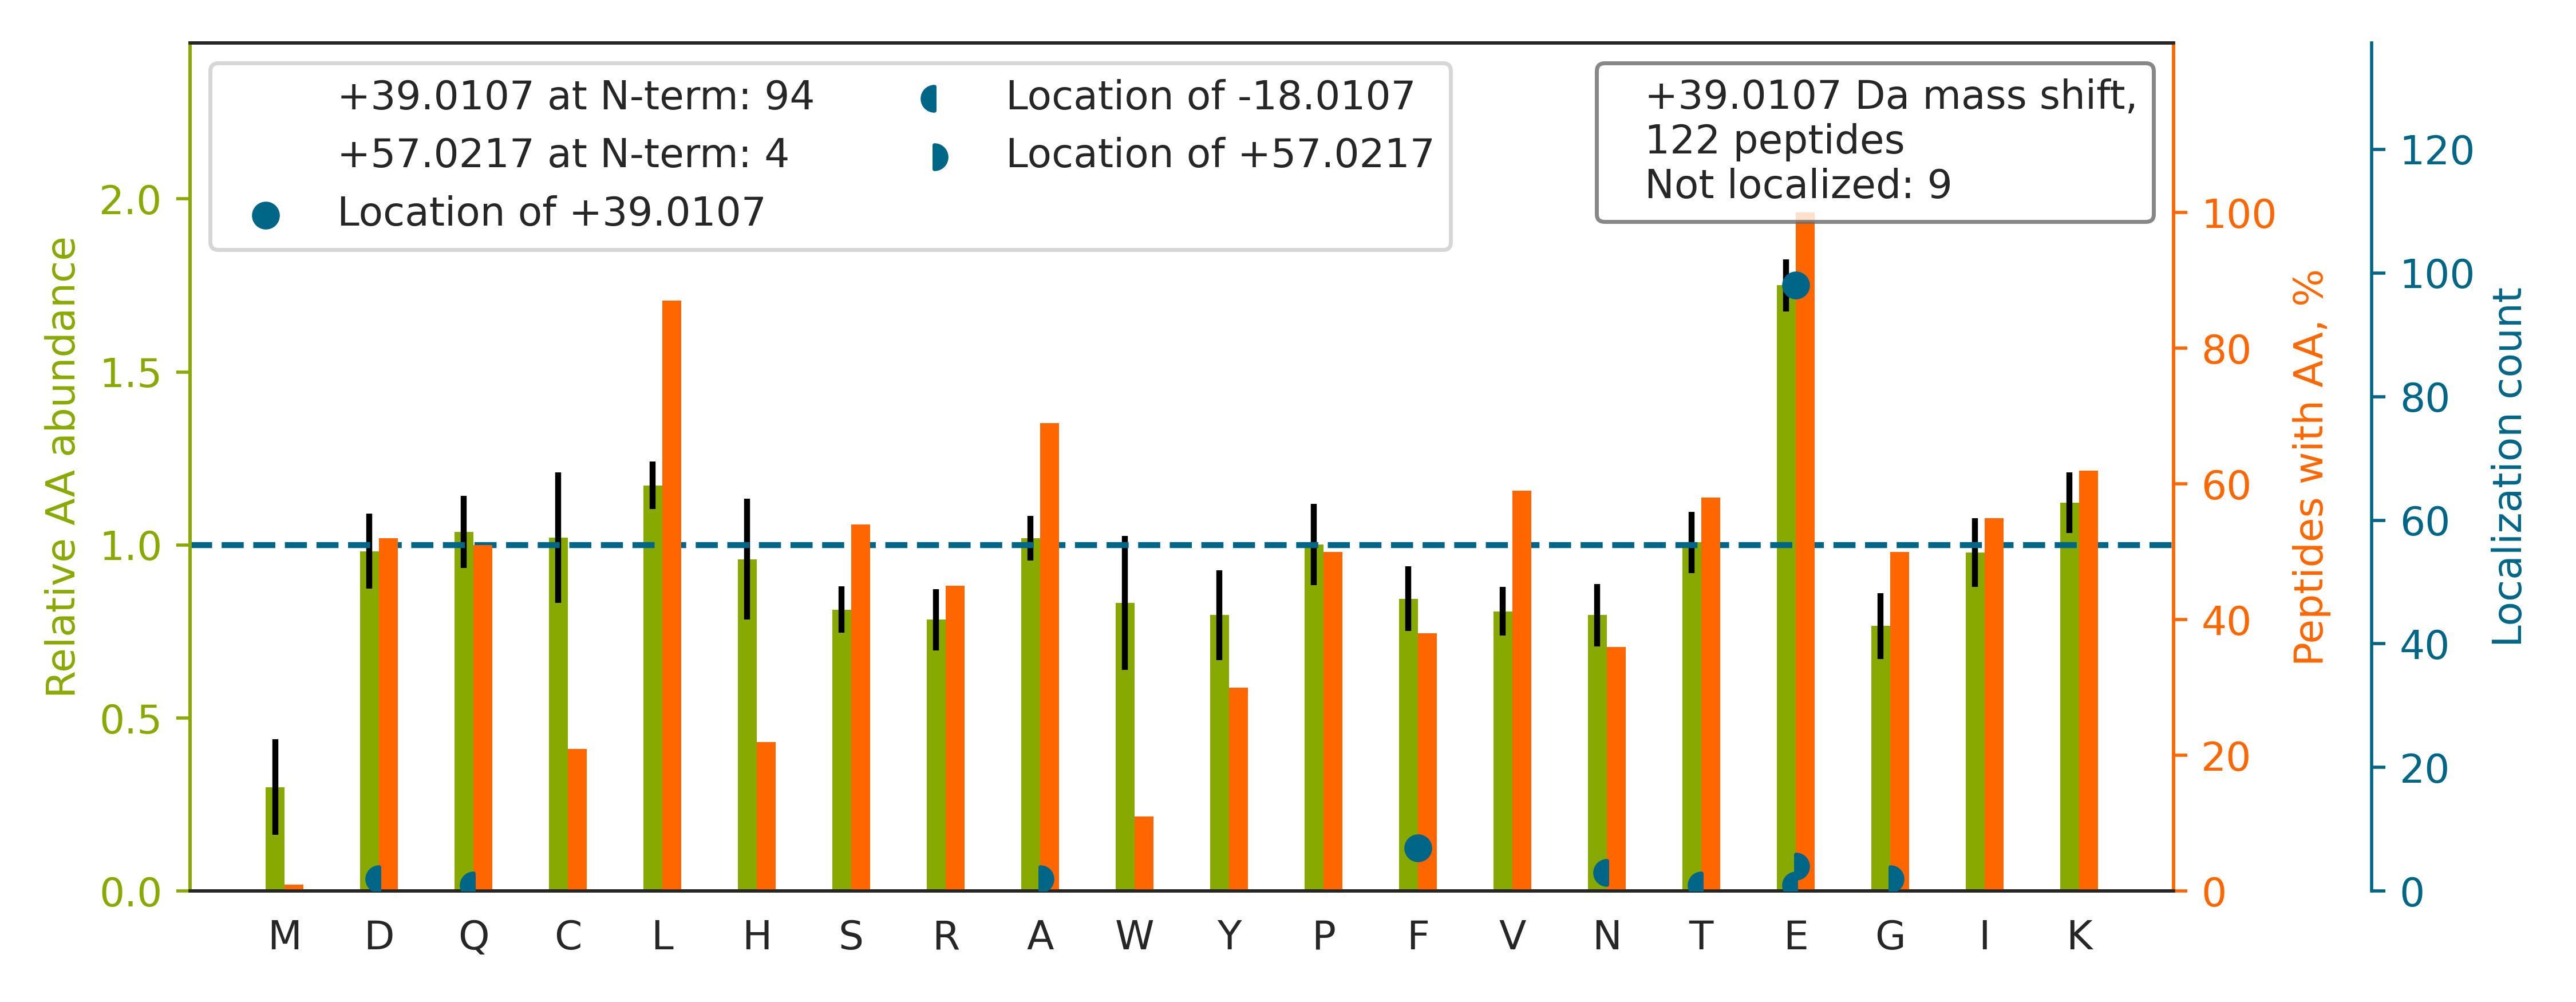

Values plotted in this chart, from the file beside it:
top isoform	localization score	spectrum
E[+39]IVHLQAGQCGNQIGAK	1	01CPTAC_COprospective_W_VU_20150901_01CO…
EKPYFPIPEEYTFIQNVPLEDR		01CPTAC_COprospective_W_VU_20150901_01CO…
E[+39]IYTHFTCATDTK	0.9995	01CPTAC_COprospective_W_VU_20150901_01CO…
E[+39]QHLYYQDQLLPVSR	0.9993	01CPTAC_COprospective_W_VU_20150901_01CO…
E[+39]VAAFAQFGSDLDAATQQLLSR	0.975	01CPTAC_COprospective_W_VU_20150901_01CO…
E[+39]CPCVHNNDLYSSGAK	0.8783	01CPTAC_COprospective_W_VU_20150901_01CO…
E[+39]PGQDLVVLPLSITTDFIPSFR	0.9094	01CPTAC_COprospective_W_VU_20150901_01CO…
E[+39]NNAVYAFLGLTAPPGSK	0.8884	01CPTAC_COprospective_W_VU_20150901_01CO…
E[+39]ALAQTVLAEVPTQLVSYFR	0.9259	01CPTAC_COprospective_W_VU_20150901_01CO…
E[+39]ILVGDVGQTVDDPYATFVK	1	01CPTAC_COprospective_W_VU_20150901_01CO…
E[+39]HALLAYTLGVK	0.9992	01CPTAC_COprospective_W_VU_20150901_01CO…
E[+39]QGYDVIAYLANIGQK	0.8588	01CPTAC_COprospective_W_VU_20150901_01CO…
E[+39]ASTIAEYISGYQR	0.9264	01CPTAC_COprospective_W_VU_20150901_01CO…
E[+39]AINVEQAFQTIAR	1	01CPTAC_COprospective_W_VU_20150901_01CO…
EF[+39]ADSLGIPFLETSAK	0.8759	01CPTAC_COprospective_W_VU_20150901_01CO…
EAF[+39]SLFDKDGDGTITTK	0.8654	01CPTAC_COprospective_W_VU_20150901_01CO…
E[+39]IFLSQPILLELEAPLK	0.8919	01CPTAC_COprospective_W_VU_20150901_01CO…
E[+39]GTCPEAPTDECKPVK	0.8445	01CPTAC_COprospective_W_VU_20150901_01CO…
E[+39]LDSGLAESVSTLIWAAPR	0.8061	01CPTAC_COprospective_W_VU_20150901_01CO…
E[+39]VSEAVVDTLESEYLK	0.9986	01CPTAC_COprospective_W_VU_20150901_01CO…
EF[+39]PGFLENQKDPLAVDK	0.879	01CPTAC_COprospective_W_VU_20150901_01CO…
E[+39]KDILTAIAADLCK	0.9975	01CPTAC_COprospective_W_VU_20150901_01CO…
E[+57]Q[-18]TLSPTITSGLHNIAR	0.000182	01CPTAC_COprospective_W_VU_20150901_01CO…
E[+39]LSELVYTDVLDR	0.9981	01CPTAC_COprospective_W_VU_20150901_01CO…
E[+39]ISPDTTLLDLQNNDISELRK	0.9909	01CPTAC_COprospective_W_VU_20150901_01CO…
E[+39]ATNPPVIQEEKPK	0.9723	01CPTAC_COprospective_W_VU_20150901_01CO…
E[+39]LQELVQYPVEHPDK	0.9173	01CPTAC_COprospective_W_VU_20150901_01CO…
E[+39]ILSVDCSTNNPSQAK	0.9992	01CPTAC_COprospective_W_VU_20150901_01CO…
E[+39]NIVEAIIHSPELIR	0.9999	01CPTAC_COprospective_W_VU_20150901_01CO…
EF[+39]GEHFEFDCK	0.08933	01CPTAC_COprospective_W_VU_20150901_01CO…
E[+39]VQGFESATFLGYFK	0.9839	01CPTAC_COprospective_W_VU_20150901_01CO…
ETDLLLDDSLVSIFGNR		01CPTAC_COprospective_W_VU_20150901_01CO…
E[+39]LETVCNDVLSLLDK	0.1996	01CPTAC_COprospective_W_VU_20150901_01CO…
E[+39]LQAHGADELLK	0.8787	01CPTAC_COprospective_W_VU_20150901_01CO…
E[+39]TTDTDTADQVIASFK	0.8045	01CPTAC_COprospective_W_VU_20150901_01CO…
E[+39]LDALDANDELTPLGR	0.9778	01CPTAC_COprospective_W_VU_20150901_01CO…
EALAQCVLAEIPQQVVGYFNTYK		01CPTAC_COprospective_W_VU_20150901_01CO…
E[+39]LISNASDALDKIR	1	01CPTAC_COprospective_W_VU_20150901_01CO…
E[+39]AGAGGLSIAVEGPSK	0.8492	01CPTAC_COprospective_W_VU_20150901_01CO…
E[+39]APTCPDVSTNPEPCSLNPHRR	0.9964	01CPTAC_COprospective_W_VU_20150901_01CO…
ETSG[+57]N[-18]LEQLLLAVVK	0.4147	01CPTAC_COprospective_W_VU_20150901_01CO…
E[+39]LTVSNNDINEAGVR	0.9887	01CPTAC_COprospective_W_VU_20150901_01CO…
E[+39]ITEAAVLLFYR	0.9798	01CPTAC_COprospective_W_VU_20150901_01CO…
E[+39]GVHGGLINKK	0.9986	01CPTAC_COprospective_W_VU_20150901_01CO…
E[+39]VNVSPCPTQPCQLSK	0.9996	01CPTAC_COprospective_W_VU_20150901_01CO…
E[+39]QLWLANEGLITR	1	01CPTAC_COprospective_W_VU_20150901_01CO…
E[+39]DQSILCTGESGAGK	0.7577	01CPTAC_COprospective_W_VU_20150901_01CO…
E[+39]PPLSLTIHLTSPVVR	1	01CPTAC_COprospective_W_VU_20150901_01CO…
E[+39]LCQGLGQPGSVLR	0.9951	01CPTAC_COprospective_W_VU_20150901_01CO…
EF[+39]HTTGLAWSK	0.8994	01CPTAC_COprospective_W_VU_20150901_01CO…
ESLCQAALGLILK		01CPTAC_COprospective_W_VU_20150901_01CO…
E[+39]KPSVCPLGFEVK	0.9988	01CPTAC_COprospective_W_VU_20150901_01CO…
E[+39]SLVLPIYEGIPVLNCWGALPLGGK	0.839	01CPTAC_COprospective_W_VU_20150901_01CO…
E[+39]ISLWFKPEELVDYK	0.9832	01CPTAC_COprospective_W_VU_20150901_01CO…
E[+39]LAPAVSVLQLFCSSPK	0.9997	01CPTAC_COprospective_W_VU_20150901_01CO…
E[+39]LEGHISDLQEDLDSER	0.8096	01CPTAC_COprospective_W_VU_20150901_01CO…
E[+39]LPAWVSFPDVEK	1	01CPTAC_COprospective_W_VU_20150901_01CO…
E[+39]LISNSSDALDKIR	1	01CPTAC_COprospective_W_VU_20150901_01CO…
E[+57]N[-18]YAELLEDAFLK	0.8538	01CPTAC_COprospective_W_VU_20150901_01CO…
EE[+39]FCGLLSSPTGPLSSCHK	0.05558	01CPTAC_COprospective_W_VU_20150901_01CO…
... 62 more rows
